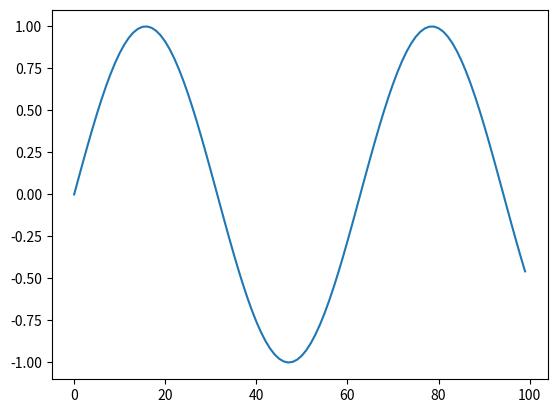

The matplotlib source for this figure:
import numpy as np
import matplotlib.pyplot as plt

X = np.arange(0, 10, step=0.1)

X

y = np.sin(X)

y

plt.plot(y)